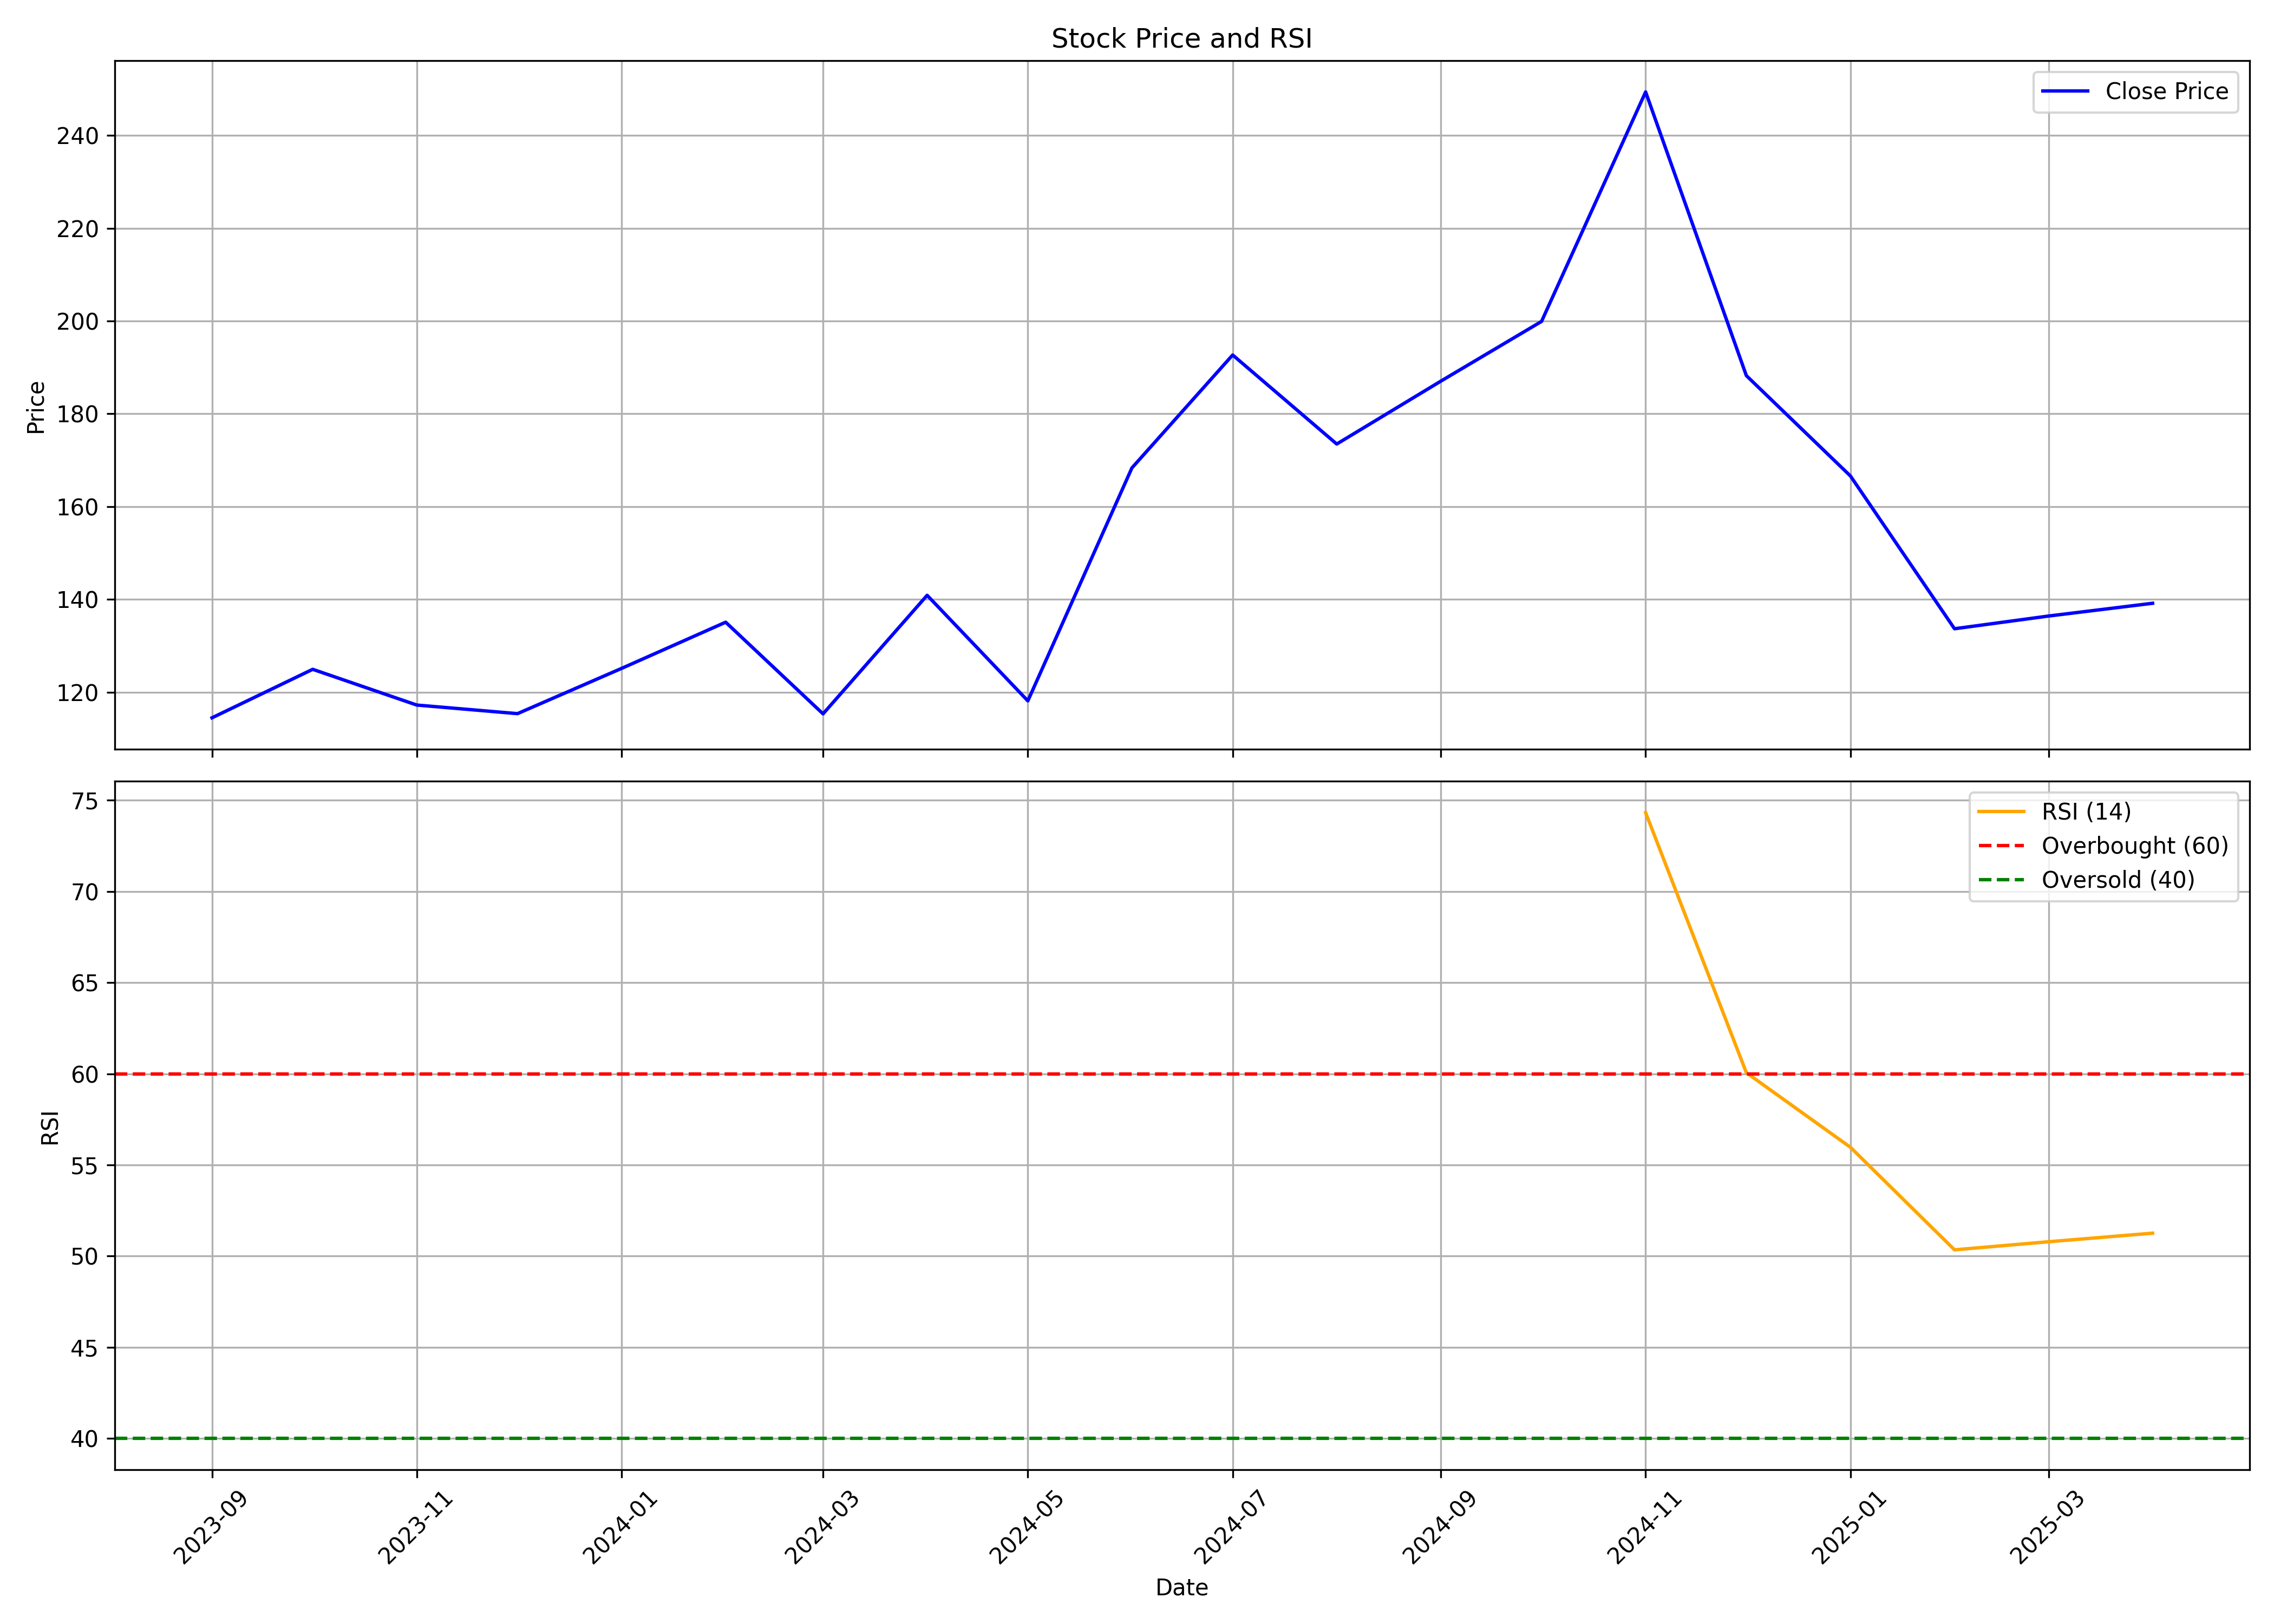

Values plotted in this chart, from the file beside it:
, Unnamed: 0, date, symbol, open, high, low, close, volume, rsi
0, 0, 2023-09-01, RATNAVEER, 123.2, 129.4, 111.0, 114.5, 13482901, 
1, 1, 2023-10-01, RATNAVEER, 114.5, 138.0, 109.8, 124.9, 28560360, 
2, 2, 2023-11-01, RATNAVEER, 126.0, 128.9, 115.0, 117.2, 6918457, 
3, 3, 2023-12-01, RATNAVEER, 118.0, 122.7, 111.6, 115.4, 11872164, 
4, 4, 2024-01-01, RATNAVEER, 115.5, 129.1, 111.8, 125.2, 15089850, 
5, 5, 2024-02-01, RATNAVEER, 135.0, 154.0, 124.6, 135.1, 31415549, 
6, 6, 2024-03-01, RATNAVEER, 135.1, 137.4, 109.6, 115.3, 8403535, 
7, 7, 2024-04-01, RATNAVEER, 119.9, 146.4, 119.1, 140.9, 13693494, 
8, 8, 2024-05-01, RATNAVEER, 140.9, 143.1, 112.5, 118.2, 11901692, 
9, 9, 2024-06-01, RATNAVEER, 121.8, 171.1, 107.1, 168.4, 29358134, 
10, 10, 2024-07-01, RATNAVEER, 167.9, 208.4, 158.8, 192.7, 34494339, 
11, 11, 2024-08-01, RATNAVEER, 193.5, 196.9, 168.1, 173.5, 8875345, 
12, 12, 2024-09-01, RATNAVEER, 175.1, 225.3, 168.0, 187, 5475637, 
13, 13, 2024-10-01, RATNAVEER, 186, 208.9, 170.3, 199.9, 2813030, 
14, 14, 2024-11-01, RATNAVEER, 200.2, 274, 196.0, 249.4, 10661863, 74.31
15, 15, 2024-12-01, RATNAVEER, 252, 272.7, 180.5, 188.2, 14141489, 60.06
16, 16, 2025-01-01, RATNAVEER, 188, 196, 151.8, 166.6, 6226413, 55.97
17, 17, 2025-02-01, RATNAVEER, 168.3, 171.3, 130.2, 133.7, 2686535, 50.35
18, 18, 2025-03-01, RATNAVEER, 134.4, 152.8, 123.8, 136.4, 5273773, 50.79
19, 19, 2025-04-01, RATNAVEER, 136.7, 145.5, 116, 139.2, 2372280, 51.26
